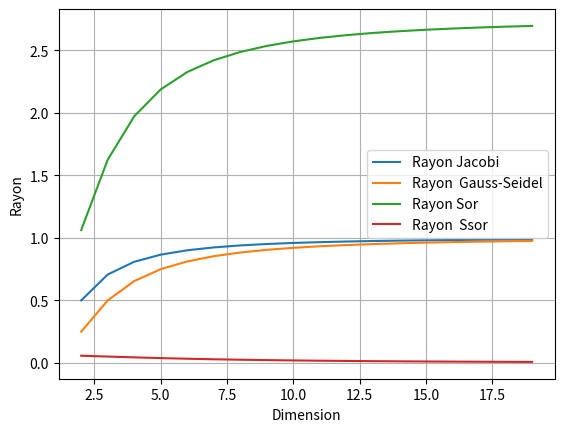

Write the Python code that produced this figure.
import numpy as np
import scipy.sparse as sparse
from scipy.sparse import csr_matrix
import matplotlib.pyplot as plt
import time

# GLOBAL VARIABLES:
eps = 1e-5
iteration = 10000

# FUNCTIONS
def generate_corrected_sparse_tridiagonal_matrix(n, x0, diagonal_value=5, off_diagonal_value=1):
    """
    Generates a sparse tridiagonal matrix, ensuring no overlaps.

    Args:
        n: Dimension of the system (size of the matrix A).
        diagonal_value: Value for the diagonal elements.
        off_diagonal_value: Value for the off-diagonal elements.

    Returns:
        A: Sparse coefficient matrix (scipy.sparse.csr_matrix).
        b: Right-hand side vector (numpy array).
    """
    x0 = np.zeros(n)
    # Main diagonal
    main_diag = np.full(n, diagonal_value + off_diagonal_value)

    # Construct sparse matrix
    # Construction of data of non-zero scalars
    data = np.zeros(3 * n - 2)
    data = np.concatenate(([diagonal_value,off_diagonal_value], (n-2)*[off_diagonal_value , diagonal_value , off_diagonal_value], [off_diagonal_value, diagonal_value]))
    # Construction of rows and columns vector used to build the good-looking matrix (tri diagonal)
    rows = [0, 0]
    cols = np.arange(2)
    for i in range(1, n - 1):
        rows = np.concatenate((rows, [i, i, i]))
        cols = np.concatenate((cols, np.arange(i - 1, i + 2)))
    cols = np.concatenate((cols, [n - 2, n - 1]))
    rows = np.concatenate((rows, [n - 1, n - 1]))
    # Creation of the sparse matrix with the scipy built-in function
    As = csr_matrix((data, (rows, cols)), shape=(n, n))

    # Creation of an arbitrary b vector as the right-side of the equation
    b = np.zeros_like(x0)
    return As, b

def generate_sparse_tridiagonal_matrix(n,x0):
    """
    Generates a sparse tridiagonal matrix with the specific values.

    Args:
        n: Dimension of the system (size of the matrix A).

    Returns:
        A: Sparse coefficient matrix (scipy.sparse.csr_matrix).
        b: Right-hand side vector (numpy array).
    """





    h=1/(n+1)
    #print(h)
    h_off=-1/(h**2)
    return generate_corrected_sparse_tridiagonal_matrix(n,x0,2/(h**2),h_off)


def jacobi_sparse_with_error(A, b, x0, x_exact, tol=eps, max_iter=iteration):
    """
    Jacobi method for sparse matrices with error calculation and debugging.

    Args:
        A: Sparse coefficient matrix (scipy.sparse.csr_matrix).
        b: Right-hand side vector (numpy array).
        x0: Initial guess for the solution vector (numpy array).
        x_exact: Exact solution vector for error calculation (numpy array).
        tol: Tolerance for convergence.
        max_iter: Maximum number of iterations.

    Returns:
        x: Approximate solution vector.
        iterations: Number of iterations performed.
        time_taken: Time taken for the iterations.
        errors: List of errors at each iteration.
    """
    n = A.shape[0]
    x = x0.copy()
    D = A.diagonal()
    if np.any(D == 0):
        raise ValueError("Matrix A has zero on the diagonal, Jacobi method cannot proceed.")
    L_U = A - sparse.diags(D)
    errors = []
    start_time = time.time()
    for k in range(max_iter):
        x_new = (b - L_U.dot(x)) / D
        error = np.linalg.norm(x_new - x)
        errors.append(np.linalg.norm(x_new - x_exact))
        #print(f"Iteration {k}: x_new = {x_new}, error = {error}")
        x = x_new
        if error < tol:
            break
    end_time = time.time()
    time_taken = end_time - start_time
    return x, k + 1, time_taken, errors

def gauss_seidel_sparse_with_error(A, b, x0, x_exact, tol=eps, max_iter=iteration):
    """
    Gauss-Seidel method for sparse matrices with error calculation and debugging.

    Args:
        A: Sparse coefficient matrix (scipy.sparse.csr_matrix).
        b: Right-hand side vector (numpy array).
        x0: Initial guess for the solution vector (numpy array).
        x_exact: Exact solution vector for error calculation (numpy array).
        tol: Tolerance for convergence.
        max_iter: Maximum number of iterations.

    Returns:
        x: Approximate solution vector.
        iterations: Number of iterations performed.
        time_taken: Time taken for the iterations.
        errors: List of errors at each iteration.
    """
    n = A.shape[0]
    x = x0.copy()
    D = A.diagonal()
    L = sparse.tril(A, -1)
    L = L.tocsr()
    U = sparse.triu(A, 1)
    U = U.tocsr()
    errors = []
    start_time = time.time()
    for k in range(max_iter):
        for i in range(n):
            sum1 = L[i, :].dot(x)
            sum2 = U[i, :].dot(x)
            x[i] = (b[i] - sum1 - sum2) / D[i]
        error = np.linalg.norm(x - x_exact)
        errors.append(error)
        #print(f"Iteration {k}: x = {x}, error = {error}")
        if error < tol:
            break
    end_time = time.time()
    time_taken = end_time - start_time
    return x, k + 1, time_taken, errors



def rayon_spectral_jacobi(A):
    B=A.toarray()
    D=np.diag(np.diag(B))
    L=np.tril(B,-1)
    U=np.triu(B, 1)
    T_jacobi=np.linalg.inv(D).dot(L+U)
    return np.linalg.norm(np.linalg.eigvals(T_jacobi),np.inf)

def rayon_spectral_gs(A):
    B = A.toarray()
    L = np.tril(B, -1)
    U = np.triu(B, 1)
    D = np.diag(np.diag(B))
    T_gs = np.linalg.inv(D + L).dot(-U)
    return np.linalg.norm(np.linalg.eigvals(T_gs), np.inf)


def rayon_spectral_sor(A,w):
    L=np.tril(A.toarray(),-1)
    D=np.diag(np.diag(A.toarray()))
    U=np.triu(A.toarray(),1)
    D_inv=np.linalg.inv(D+w*L)
    T_sor=(1-w)*np.eye(A.shape[0])+w*D_inv.dot(U)
    return np.linalg.norm(np.linalg.eigvals(T_sor),np.inf)

def rayon_spectral_ssor(A,w):
    D=np.diag(np.diag(A.toarray()))
    L=np.tril(A.toarray(),-1)
    U= np.triu(A.toarray(), 1)
    D_w_L_inv=np.linalg.inv(D+w*L)
    D_w_U_inv=np.linalg.inv(D+w*U)
    T_ssor=D_w_L_inv.dot((1-w)*D).dot(D_w_U_inv)
    return np.linalg.norm(np.linalg.eigvals(T_ssor),np.inf)




def test_rayon(A,w=1.5):
    eigvalues, eigvectors = np.linalg.eig(A.toarray())
    #print(eigvalues)
    rayon_methodes=[rayon_spectral_jacobi(A),rayon_spectral_gs(A),rayon_spectral_sor(A,w),rayon_spectral_ssor(A,w)]
    verif_rayon=[]
    valeur_rayon=[]
    for i in range(0,len(rayon_methodes)):
        if rayon_methodes[i]>1:
            verif_rayon.append(False)
            valeur_rayon.append(rayon_methodes[i])
        else :
            verif_rayon.append(True)
            valeur_rayon.append(rayon_methodes[i])
    return verif_rayon,valeur_rayon


def sor_method(A, b, x0, x_exact, valeur_rayon, tol=eps, max_iter=iteration):
    #w=2/(1+np.sqrt(1-valeur_rayon**2))
    w=1.5
    n = A.shape[0]
    x = x0.copy()
    s = x0.copy()
    D = A.diagonal()
    L = sparse.tril(A, -1)
    L = L.tocsr()
    U = sparse.triu(A, 1)
    U = U.tocsr()
    errors = []
    start_time = time.time()
    for k in range(max_iter):
        for i in range(n):
            sum1 = L[i, :].dot(x)
            sum2 = U[i, :].dot(x)
            s[i] = (b[i] - sum1 - sum2) / D[i]
            x[i] = w*s[i]+(1-w)*x[i]
        error = np.linalg.norm(x - x_exact)
        errors.append(error)
        #print(f"Iteration {k}: x = {x}, error = {error}")
        if error < tol:
            break
    end_time = time.time()
    time_taken = end_time - start_time
    return x, k + 1, time_taken, errors, w



def ssor_method(A, b, x0, x_exact, valeur_rayon, tol=eps, max_iter=iteration):
    """
    SSOR (Symmetric Successive Over-Relaxation) method for sparse matrices with error calculation and debugging.

    Args:
        A: Sparse coefficient matrix (scipy.sparse.csr_matrix).
        b: Right-hand side vector (numpy array).
        x0: Initial guess for the solution vector (numpy array).
        x_exact: Exact solution vector for error calculation (numpy array).
        tol: Tolerance for convergence.
        max_iter: Maximum number of iterations.
        w: Relaxation factor.

    Returns:
        x: Approximate solution vector.
        iterations: Number of iterations performed.
        time_taken: Time taken for the iterations.
        errors: List of errors at each iteration.
    """
    #w=2/(1+np.sqrt(1-valeur_rayon**2))
    w=1.5
    n = A.shape[0]
    x = x0.copy()
    D = A.diagonal()
    L = sparse.tril(A, -1)
    L = L.tocsr()
    U = sparse.triu(A, 1)
    U = U.tocsr()
    errors = []
    start_time = time.time()
    
    for k in range(max_iter):
        # Forward sweep
        for i in range(n):
            sum1 = L[i, :].dot(x)
            sum2 = U[i, :].dot(x)
            x[i] = (1 - w) * x[i] + (w / D[i]) * (b[i] - sum1 - sum2)
        
        # Backward sweep
        for i in range(n-1, -1, -1):
            sum1 = L[i, :].dot(x)
            sum2 = U[i, :].dot(x)
            x[i] = (1 - w) * x[i] + (w / D[i]) * (b[i] - sum1 - sum2)
        
        error = np.linalg.norm(x - x_exact)
        errors.append(error)
        #print(f"Iteration {k}: x = {x}, error = {error}")
        if error < tol:
            break
            
    end_time = time.time()
    time_taken = end_time - start_time
    return x, k + 1, time_taken, errors





#évolution du rayon spectrale et de w en fonction de n


def test_methods(tab_valeurs):
    start=time.time()
    omega_list=[]
    temps_jacobi=[]
    temps_gs=[]
    temps_sor=[]
    temps_ssor=[]
    iterations_jacobi=[]
    iterations_gs=[]
    iterations_sor=[]
    iterations_ssor=[]
    rayon_jacobi=[]
    rayon_gs=[]
    rayon_sor=[]
    rayon_ssor=[]
    for i in range(0,len(tab_valeurs)):
        print(f"Execution du code en dimension : {tab_valeurs[i]}")
        n=tab_valeurs[i]
        x0 = np.random.rand(n) # Initial guess

        # Generate matrices and vectors
        A_sparse, b = generate_sparse_tridiagonal_matrix(n,x0)
        x_exact = np.linalg.solve(A_sparse.toarray(), b)
        #print(f"A_sparse {A_sparse.todense()}")
        verif_rayon, valeur_rayon=test_rayon(A_sparse)


        # Jacobi method
        x_jacobi, iter_jacobi, time_jacobi, errors_jacobi = jacobi_sparse_with_error(A_sparse, b, x0, x_exact)
        #print(f"errors_jacobi : {errors_jacobi} et x_jacobi : {x_jacobi}")

        # Gauss-Seidel method
        x_gs, iter_gs, time_gs, errors_gs = gauss_seidel_sparse_with_error(A_sparse, b, x0, x_exact)
        #print(f"errors_gs : {errors_gs} et x_gs : {x_gs}")

        # Sor method
        x_sor, iter_sor, time_sor, errors_sor, w = sor_method(A_sparse, b, x0, x_exact, valeur_rayon)
        #print(f"errors_sor : {errors_sor} et x_sor : {x_sor}")

        # Add SSOR method to the methods comparison
        x_ssor, iter_ssor, time_ssor, errors_ssor = ssor_method(A_sparse, b, x0, x_exact, valeur_rayon)


        #liste des coefficients de relaxation
        omega_list.append(w)

        #liste des temps respectifs
        temps_jacobi.append(time_jacobi)
        temps_gs.append(time_gs)
        temps_sor.append(time_sor)
        temps_ssor.append(time_ssor)

        #liste des itérations respectives
        iterations_jacobi.append(iter_jacobi)
        iterations_gs.append(iter_gs)
        iterations_sor.append(iter_sor)
        iterations_ssor.append(iter_ssor)

        #liste des rayons spectraux de chaque méthodes
        rayon_jacobi.append(valeur_rayon[0])
        rayon_gs.append(valeur_rayon[1])
        rayon_sor.append(valeur_rayon[2])
        rayon_ssor.append(valeur_rayon[3])

    
    
    end=time.time()
    tps=end-start
    print(f"Temps d'éxecution du programme {tps}\n")


    """
    # Plotting the errors compare with iteration
    plt.figure("comparaison de l'erreur en fonction des itérations") 
    plt.plot(errors_jacobi, label='Jacobi')
    plt.plot(errors_gs, label='Gauss-Seidel')
    plt.plot(errors_sor, label='Sor')
    plt.plot(errors_ssor, label='Ssor')
    plt.yscale('log')
    plt.xlabel('Iteration')
    plt.ylabel('Error')
    plt.legend()
    plt.show()

    print(f"test de la condition sur le rayon spectral : \n- Pour la méthode de Jacobi : {verif_rayon[0]}\n- Pour la méthode de Gauss-Seidel : {verif_rayon[1]}\n- Pour la méthode SOR : {verif_rayon[2]}\n- Pour la méthode SSOR : {verif_rayon[3]}\n \nRayon spectral : \n-Pour la méthode de Jacobi : {rayon_jacobi[0]}\n-Pour la méthode de Gauss-Seidel : {rayon_gs[0]}\n-Pour la méthode SOR : {rayon_sor[0]}\n-Pour la méthode SSOR : {rayon_sor[0]}\n")
    print(f"Jacobi method: Iterations = {iter_jacobi}, Time = {time_jacobi:.4f} seconds")
    print(f"Gauss-Seidel method: Iterations = {iter_gs}, Time = {time_gs:.4f} seconds")
    print(f"Sor method: Iterations = {iter_sor}, Time = {time_sor:.4f} seconds")
    print(f"SSOR method: Iterations = {iter_ssor}, Time = {time_ssor:.4f} seconds")
    """


    '''
    # Plotting omega and spectral_radius
    plt.figure("Rayon Spectral et Coefficient de Relaxation en fonction de la dimension")
    plt.plot(tab_valeurs,omega_list,label='Omega')
    plt.plot(tab_valeurs, rayon_list, label='Rayon')
    plt.xlabel('Dimension')
    plt.ylabel('Valeur')
    plt.legend()
    plt.show()
    '''

    '''
    # Plotting spectral radius in fonction of relaxion coefficient
    plt.figure("Rayon Spectral en fonction du coefficient de relaxation")
    plt.plot(omega_list,rayon_list)
    plt.xlabel('Omega')
    plt.ylabel('Rayon Spectral')
    plt.title (" Rayon spectral en fonction du paramètre de relaxation")
    plt.show()
    '''

    '''
    #Methods Time comparison
    plt.figure("Comparaison des Methods")
    plt.subplot(2,1,1)
    plt.plot(tab_valeurs, temps_jacobi, label='Temps Jacobi')
    plt.plot(tab_valeurs, temps_gs, label='Temps Gauss-Seidel')
    plt.plot(tab_valeurs, temps_sor, label='Temps Sor')
    plt.plot(tab_valeurs, temps_ssor, label='Temps Ssor')
    plt.xlabel('Dimensions')
    plt.ylabel('Temps')
    plt.legend()
    plt.grid()


    #Methods Iterations comparison
    plt.subplot(2,1,2)
    plt.plot(tab_valeurs, iterations_jacobi, label='Itérations Jacobi')
    plt.plot(tab_valeurs, iterations_gs, label='Itérations  Gauss-Seidel')
    plt.plot(tab_valeurs, iterations_sor, label='Itérations  Sor')
    plt.plot(tab_valeurs, iterations_ssor, label='Itérations  Ssor')
    plt.xlabel('Dimensions')
    plt.ylabel('Iterations')
    plt.legend()
    plt.grid()

    plt.tight_layout() 
    '''

    plt.figure("Rayon Spectral en fonction de la méthode")
    plt.plot(tab_valeurs, rayon_jacobi, label='Rayon Jacobi')
    plt.plot(tab_valeurs, rayon_gs, label='Rayon  Gauss-Seidel')
    plt.plot(tab_valeurs, rayon_sor, label='Rayon Sor')
    plt.plot(tab_valeurs, rayon_ssor, label='Rayon  Ssor')
    plt.xlabel('Dimension')
    plt.ylabel('Rayon')
    plt.legend()
    plt.grid()


    plt.show()


#tab_valeurs=[i for i in range(2,100,2)]
#[i*2 for i in range(2,30)]
test_methods([i for i in range(2,20)])

"""

jacobi le plus d'itération mais rapide
GS moins d'itération que jacobi environ 2x moins mais très long
Sor très rapide et très peu d'itération
SSOR le meilleur

"""
